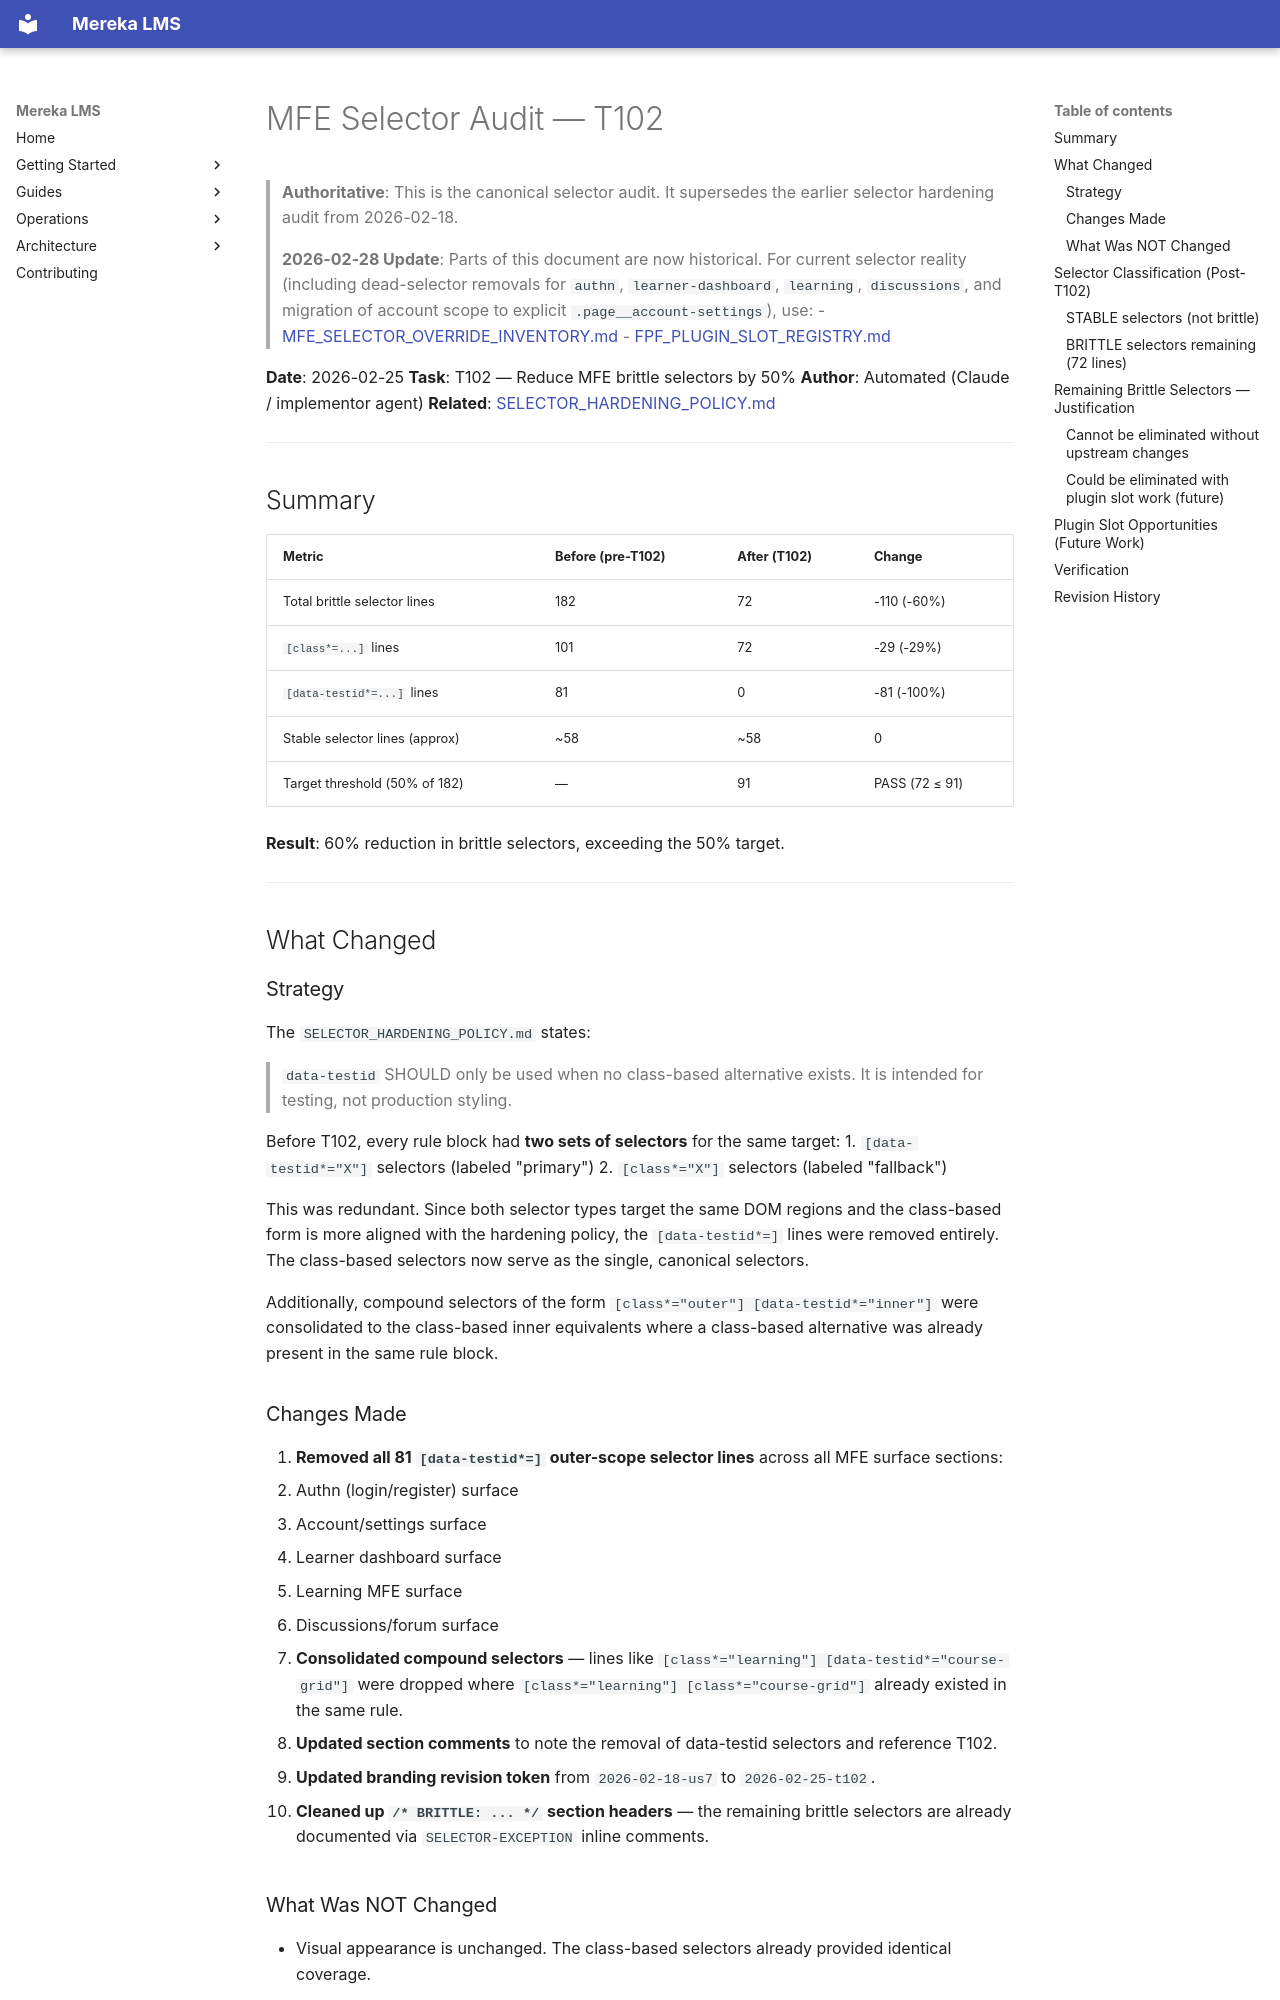

repository: lifeofgurpreet/mereka-lms-prototype · page: reference/architecture/MFE_SELECTOR_AUDIT/index.html · generator: mkdocs

# MFE Selector Audit — T102

> **Authoritative**: This is the canonical selector audit. It supersedes the earlier selector hardening audit from 2026-02-18.
>
> **2026-02-28 Update**: Parts of this document are now historical. For current selector reality (including dead-selector removals for `authn`, `learner-dashboard`, `learning`, `discussions`, and migration of account scope to explicit `.page__account-settings`), use:
> - [MFE_SELECTOR_OVERRIDE_INVENTORY.md](./MFE_SELECTOR_OVERRIDE_INVENTORY.md)
> - [FPF_PLUGIN_SLOT_REGISTRY.md](./FPF_PLUGIN_SLOT_REGISTRY.md)

**Date**: 2026-02-25
**Task**: T102 — Reduce MFE brittle selectors by 50%
**Author**: Automated (Claude / implementor agent)
**Related**: [SELECTOR_HARDENING_POLICY.md](../../policies/architecture/SELECTOR_HARDENING_POLICY.md)

---

## Summary

| Metric | Before (pre-T102) | After (T102) | Change |
|--------|-------------------|--------------|--------|
| Total brittle selector lines | 182 | 72 | -110 (-60%) |
| `[class*=...]` lines | 101 | 72 | -29 (-29%) |
| `[data-testid*=...]` lines | 81 | 0 | -81 (-100%) |
| Stable selector lines (approx) | ~58 | ~58 | 0 |
| Target threshold (50% of 182) | — | 91 | PASS (72 ≤ 91) |

**Result**: 60% reduction in brittle selectors, exceeding the 50% target.

---

## What Changed

### Strategy

The `SELECTOR_HARDENING_POLICY.md` states:

> `data-testid` SHOULD only be used when no class-based alternative exists. It is intended for testing, not production styling.

Before T102, every rule block had **two sets of selectors** for the same target:
1. `[data-testid*="X"]` selectors (labeled "primary")
2. `[class*="X"]` selectors (labeled "fallback")

This was redundant. Since both selector types target the same DOM regions and the class-based form is more aligned with the hardening policy, the `[data-testid*=]` lines were removed entirely. The class-based selectors now serve as the single, canonical selectors.

Additionally, compound selectors of the form `[class*="outer"] [data-testid*="inner"]` were consolidated to the class-based inner equivalents where a class-based alternative was already present in the same rule block.

### Changes Made

1. **Removed all 81 `[data-testid*=]` outer-scope selector lines** across all MFE surface sections:
   - Authn (login/register) surface
   - Account/settings surface
   - Learner dashboard surface
   - Learning MFE surface
   - Discussions/forum surface

2. **Consolidated compound selectors** — lines like `[class*="learning"] [data-testid*="course-grid"]` were dropped where `[class*="learning"] [class*="course-grid"]` already existed in the same rule.

3. **Updated section comments** to note the removal of data-testid selectors and reference T102.

4. **Updated branding revision token** from `2026-02-18-us7` to `2026-02-25-t102`.

5. **Cleaned up `/* BRITTLE: ... */` section headers** — the remaining brittle selectors are already documented via `SELECTOR-EXCEPTION` inline comments.
